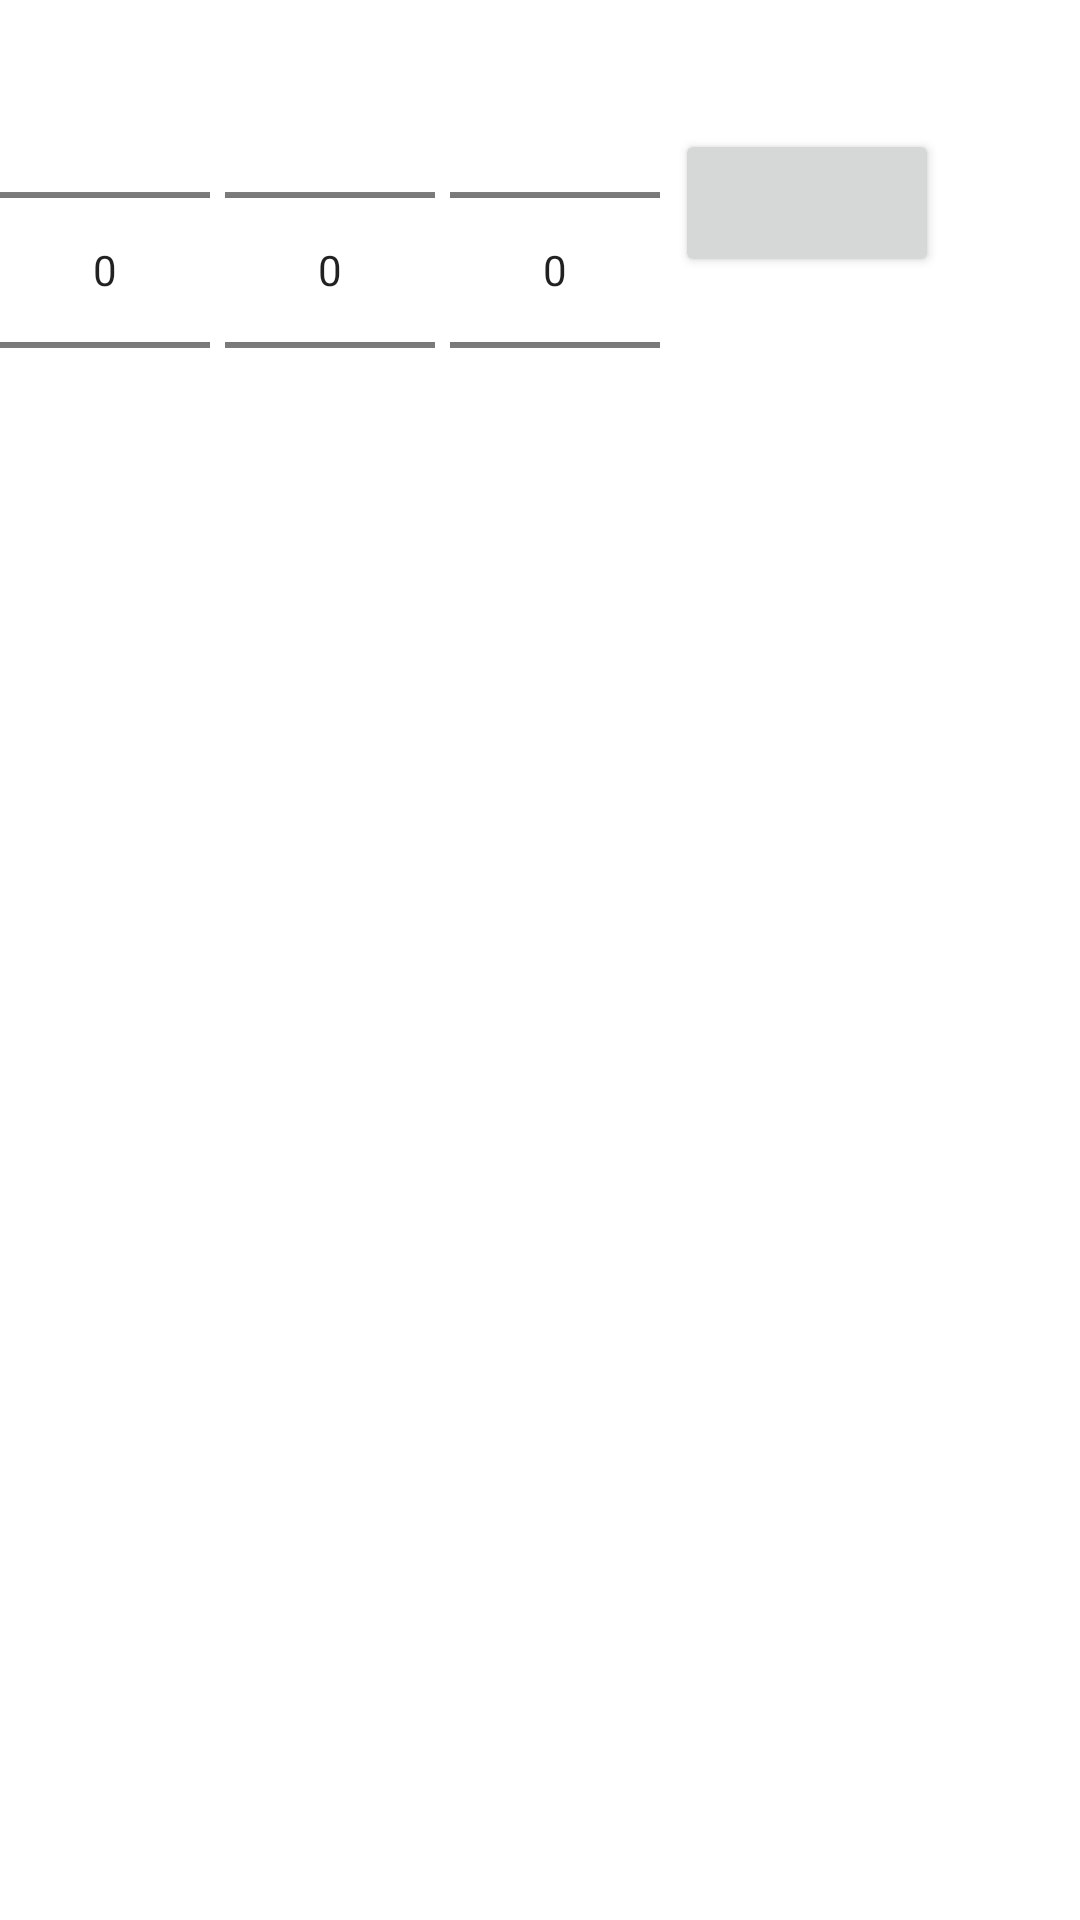

This screen was rendered from an Android layout file. Write that file and the resources it references.
<!-- AndroidManifest.xml: application theme AppTheme -->
<!-- res/layout/time_picker_widget.xml -->
<?xml version="1.0" encoding="utf-8"?>
<LinearLayout xmlns:android="http://schemas.android.com/apk/res/android"
    android:orientation="horizontal"
    android:layout_gravity="center_horizontal"
    android:layout_width="wrap_content"
    android:layout_height="wrap_content"
    android:id="@+id/timePickerWidget">

    <LinearLayout android:orientation="horizontal"
        android:layout_width="wrap_content"
        android:layout_height="wrap_content"
        android:layoutDirection="ltr">

        
        <NumberPicker
            android:id="@+id/hour"
            android:layout_width="70dip"
            android:layout_height="wrap_content"
            android:focusable="true"
            android:focusableInTouchMode="true"
            />

        
        <NumberPicker
            android:id="@+id/minute"
            android:layout_width="70dip"
            android:layout_height="wrap_content"
            android:layout_marginStart="5dip"
            android:focusable="true"
            android:focusableInTouchMode="true"
            />

        
        <NumberPicker
            android:id="@+id/seconds"
            android:layout_width="70dip"
            android:layout_height="wrap_content"
            android:layout_marginStart="5dip"
            android:focusable="true"
            android:focusableInTouchMode="true"
            />

    </LinearLayout>

    
    <Button
        android:id="@+id/amPm"
        android:layout_width="wrap_content"
        android:layout_height="wrap_content"
        android:layout_marginTop="43dip"
        android:layout_marginStart="5dip"
        android:paddingStart="20dip"
        android:paddingEnd="20dip"
        android:contentDescription="@string/time_set"
        style="?android:attr/textAppearanceLargeInverse"
        android:textColor="@android:color/primary_text_light_nodisable"
        />

</LinearLayout>
<!-- resources referenced by this layout -->
<resources>
  <string name="time_set">Set time</string>
  <style name="AppTheme" parent="Theme.MaterialComponents.DayNight.NoActionBar">
          <item name="windowActionBar">false</item>
          <item name="windowNoTitle">true</item>
          <item name="preferenceTheme">@style/PreferenceThemeOverlay.v14.Material</item>
          <item name="cardViewStyle">@style/CardViewStyle</item>
          <item name="coordinatorLayoutStyle">@style/Widget.Support.CoordinatorLayout</item>
          <item name="floatingActionButtonStyle">@style/Widget.Design.FloatingActionButton</item>
      </style>
  <style name="CardViewStyle" parent="CardView">
          <item name="android:layout_width">match_parent</item>
          <item name="android:layout_height">wrap_content</item>
          <item name="android:layout_margin">3dp</item>
      </style>
</resources>
